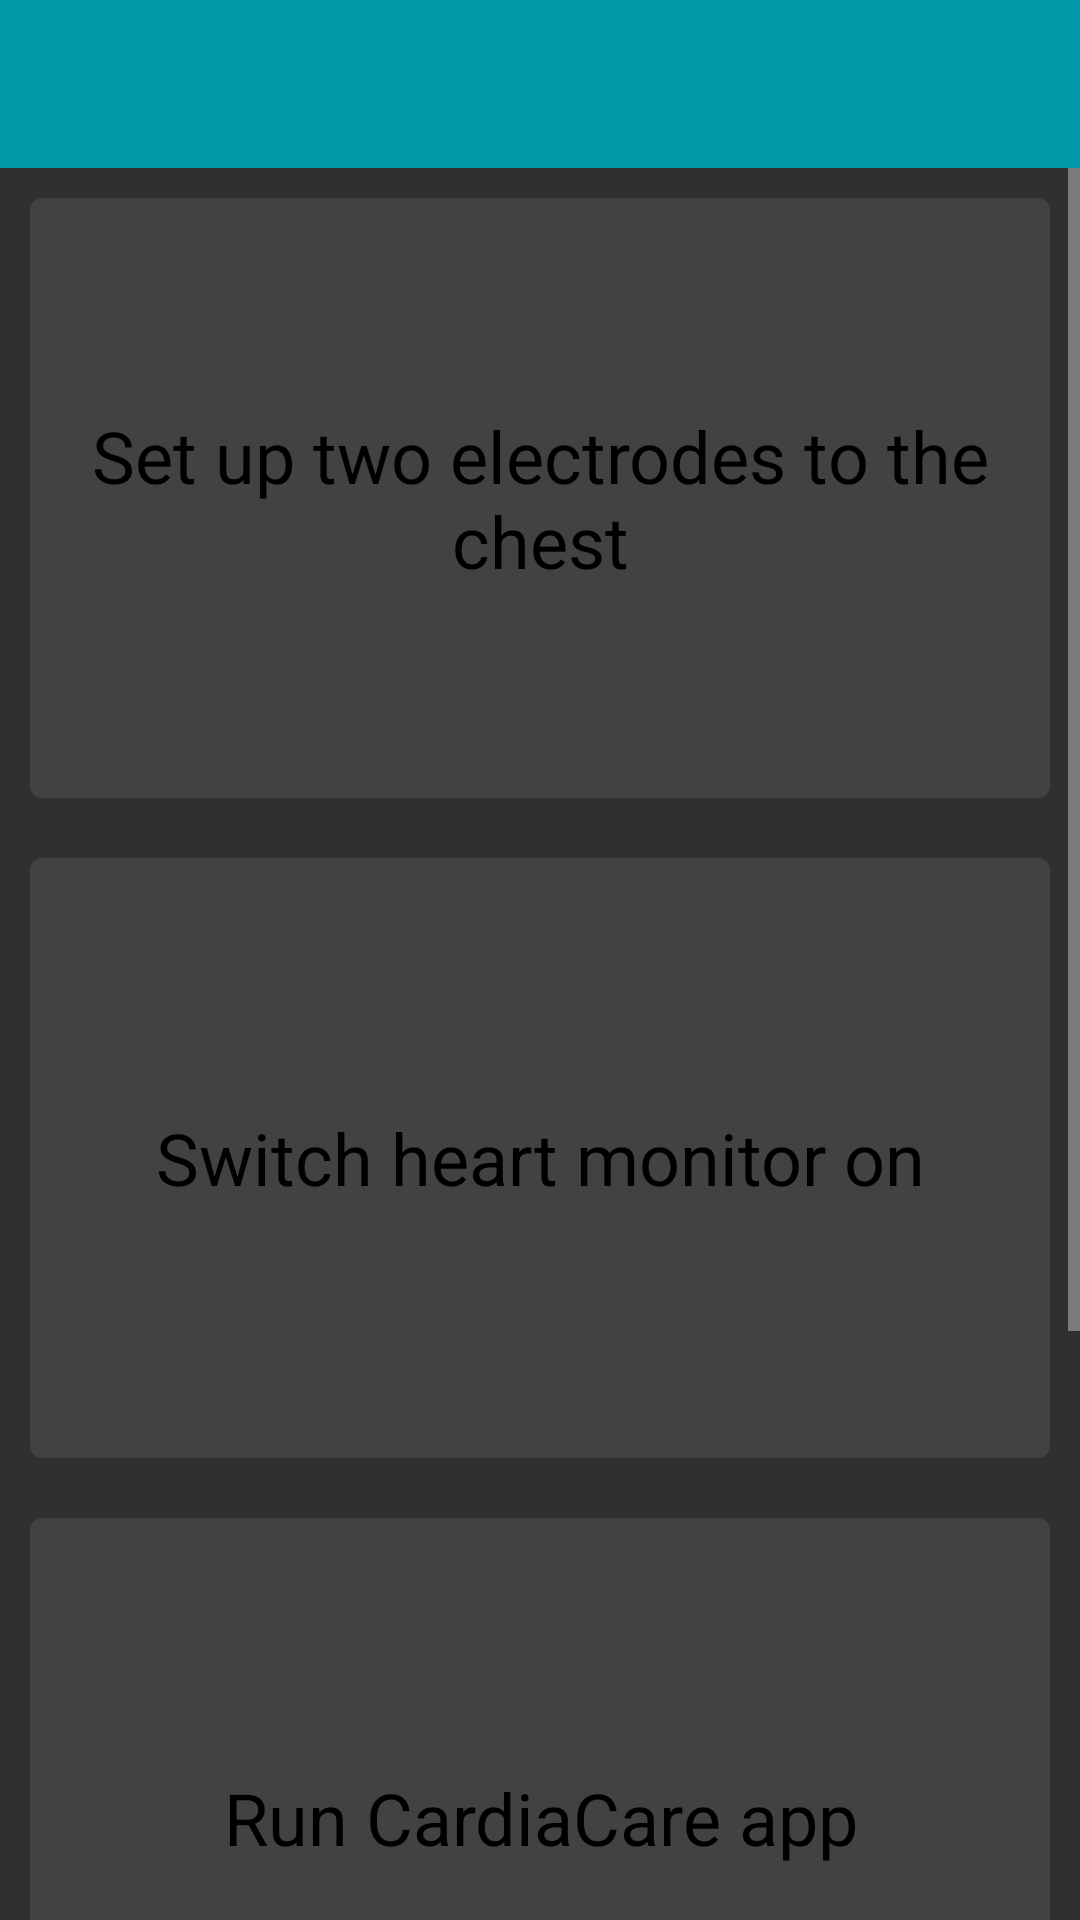

Android layout source for this screen:
<!-- AndroidManifest.xml: application theme AppBaseTheme -->
<!-- res/layout/activity_help.xml -->
<RelativeLayout xmlns:android="http://schemas.android.com/apk/res/android"
    xmlns:tools="http://schemas.android.com/tools"
    android:id="@+id/help_layout"
    android:layout_width="match_parent"
    android:layout_height="match_parent"
    tools:context="ru.cardiacare.cardiacare.Help" >

    <android.support.v7.widget.Toolbar
        android:id="@+id/help_activity_toolbar"
        android:layout_height="wrap_content"
        android:layout_width="match_parent"
        android:minHeight="?attr/actionBarSize"
        android:background="?attr/colorPrimary" />

    <ScrollView
        android:layout_width="wrap_content"
        android:layout_height="wrap_content"
        android:id="@+id/scrollView"
        android:layout_below="@+id/help_activity_toolbar"
        android:layout_alignParentRight="true"
        android:layout_alignParentEnd="true"
        android:layout_alignParentLeft="true"
        android:layout_alignParentStart="true">

    <LinearLayout
        android:layout_width="match_parent"
        android:layout_height="match_parent"
        android:orientation="vertical"
        android:layout_below="@+id/help_activity_toolbar"
        >

    <android.support.v7.widget.CardView
        xmlns:card_view="http://schemas.android.com/apk/res-auto"
        android:id="@+id/card_view"
        android:layout_gravity="center"
        android:layout_width="match_parent"
        android:layout_height="200dp"
        card_view:cardCornerRadius="4dp"
        android:layout_margin="10dp"
        >
        <RelativeLayout
            android:layout_width="match_parent"
            android:layout_height="match_parent">
            <TextView
                android:id="@+id/info_text"
                android:layout_width="wrap_content"
                android:layout_height="wrap_content"
                android:text="@string/helpText_step1"
                android:layout_centerInParent="true"
                android:textSize="24sp"
                android:textColor="#000"
                android:gravity="center_horizontal" />

        </RelativeLayout>
    </android.support.v7.widget.CardView>

    <android.support.v7.widget.CardView
        xmlns:card_view="http://schemas.android.com/apk/res-auto"
        android:id="@+id/card_view2"
        android:layout_gravity="center"
        android:layout_width="match_parent"
        android:layout_height="200dp"
        card_view:cardCornerRadius="4dp"
        android:layout_margin="10dp">
        <RelativeLayout
            android:layout_width="match_parent"
            android:layout_height="match_parent">
            <TextView
                android:id="@+id/info_text2"
                android:layout_width="wrap_content"
                android:layout_height="wrap_content"
                android:text="@string/helpText_step2"
                android:layout_centerInParent="true"
                android:textSize="24sp"
                android:textColor="#000"
                android:gravity="center_horizontal" />
        </RelativeLayout>
    </android.support.v7.widget.CardView>

    <android.support.v7.widget.CardView
        xmlns:card_view="http://schemas.android.com/apk/res-auto"
        android:id="@+id/card_view3"
        android:layout_gravity="center"
        android:layout_width="match_parent"
        android:layout_height="200dp"
        card_view:cardCornerRadius="4dp"
        android:layout_margin="10dp">
        <RelativeLayout
            android:layout_width="match_parent"
            android:layout_height="match_parent">
            <TextView
                android:id="@+id/info_text3"
                android:layout_width="wrap_content"
                android:layout_height="wrap_content"
                android:text="@string/helpText_step3"
                android:layout_centerInParent="true"
                android:textSize="24sp"
                android:textColor="#000"
                android:gravity="center_horizontal" />
        </RelativeLayout>
    </android.support.v7.widget.CardView>

    <android.support.v7.widget.CardView
        xmlns:card_view="http://schemas.android.com/apk/res-auto"
        android:id="@+id/card_view4"
        android:layout_gravity="center"
        android:layout_width="match_parent"
        android:layout_height="200dp"
        card_view:cardCornerRadius="4dp"
        android:layout_margin="10dp">
        <RelativeLayout
            android:layout_width="match_parent"
            android:layout_height="match_parent"
            android:layout_margin="10dp">
            <TextView
                android:id="@+id/info_text4"
                android:layout_width="wrap_content"
                android:layout_height="wrap_content"
                android:text="@string/helpText_step4"
                android:layout_centerInParent="true"
                android:textSize="24sp"
                android:textColor="#000"
                android:gravity="center_horizontal" />
        </RelativeLayout>
    </android.support.v7.widget.CardView>
    </LinearLayout>
    </ScrollView>
 </RelativeLayout>
<!-- resources referenced by this layout -->
<resources>
  <string name="helpText_step1">Set up two electrodes to the chest </string>
  <string name="helpText_step2">Switch heart monitor on </string>
  <string name="helpText_step3">Run CardiaCare app </string>
  <string name="helpText_step4">Watch your cardiogram</string>
  <style name="AppBaseTheme" parent="Theme.AppCompat.NoActionBar">
  
          <item name="colorPrimary">@color/cardiacare_color_primary</item>
          <item name="colorPrimaryDark">@color/cardiacare_color_primary_darker</item>
          <item name="colorAccent">@color/cardiacare_color_accent</item>
  
      </style>
  <color name="cardiacare_color_primary">#0097A7</color>
  <color name="cardiacare_color_primary_darker">#0097A7</color>
  <color name="cardiacare_color_accent">#6b7770</color>
</resources>
